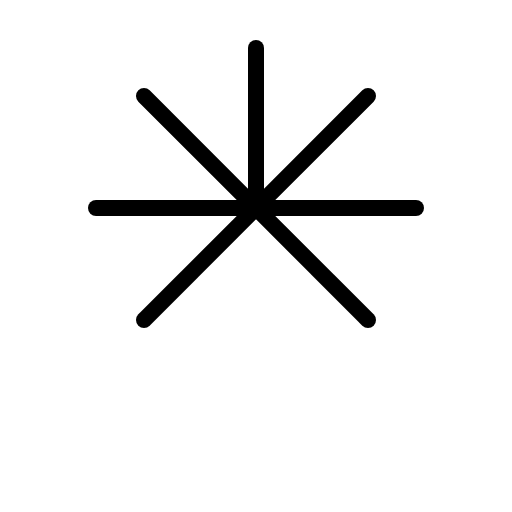
t = 0.00 s
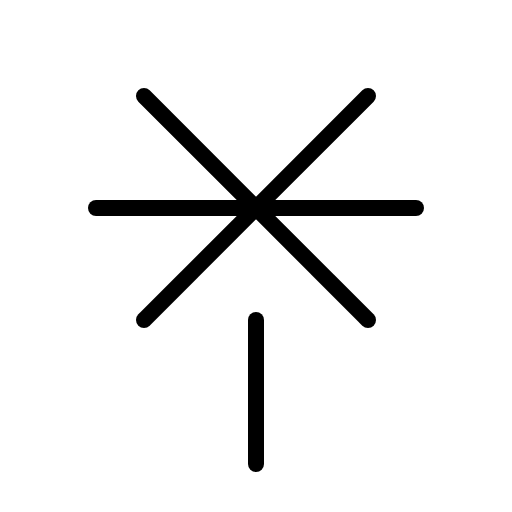
t = 1.20 s
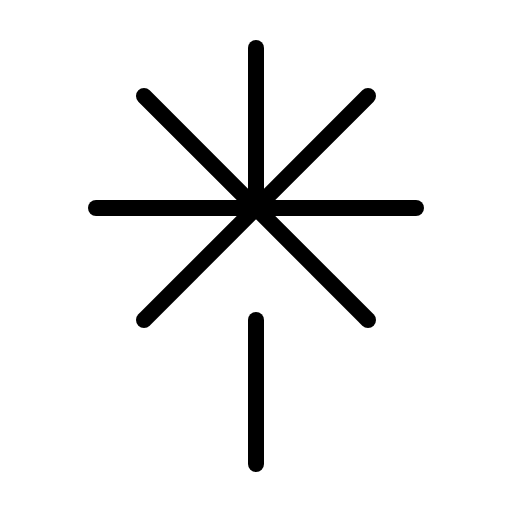
t = 1.58 s
t = 1.95 s: frame unchanged from t = 1.58 s, image omitted
t = 2.33 s: frame unchanged from t = 1.58 s, image omitted

The animated SVG that drew these frames (rendered in a browser with its animation timeline set to each time). Animation: 1 CSS @keyframes rule; one cycle of 2.70 s, repeats indefinitely.

<svg xmlns="http://www.w3.org/2000/svg" viewBox="0 0 256 256">
  <style>
    .draw-line {
      stroke-dasharray: 2000;
      stroke-dashoffset: 0;
    }
    svg:hover .draw-line {
      animation: phosphor-draw-in 1.5s ease-in-out infinite alternate;
    }
    @keyframes phosphor-draw-in {
      0%   { stroke-dashoffset: 2000; }
      100% { stroke-dashoffset: 0; }
    }
  </style><rect width="256" height="256" fill="none"/><line x1="128" y1="160" x2="128" y2="232" fill="none" stroke="currentColor" stroke-linecap="round" stroke-linejoin="round" stroke-width="8" class="draw-line" pathLength="1" style="animation-delay: 0s"/><line x1="184" y1="48" x2="72" y2="160" fill="none" stroke="currentColor" stroke-linecap="round" stroke-linejoin="round" stroke-width="8" class="draw-line" pathLength="1" style="animation-delay: 0.3s"/><line x1="184" y1="160" x2="72" y2="48" fill="none" stroke="currentColor" stroke-linecap="round" stroke-linejoin="round" stroke-width="8" class="draw-line" pathLength="1" style="animation-delay: 0.6s"/><line x1="208" y1="104" x2="48" y2="104" fill="none" stroke="currentColor" stroke-linecap="round" stroke-linejoin="round" stroke-width="8" class="draw-line" pathLength="1" style="animation-delay: 0.9s"/><line x1="128" y1="24" x2="128" y2="96" fill="none" stroke="currentColor" stroke-linecap="round" stroke-linejoin="round" stroke-width="8" class="draw-line" pathLength="1" style="animation-delay: 1.2s"/></svg>
